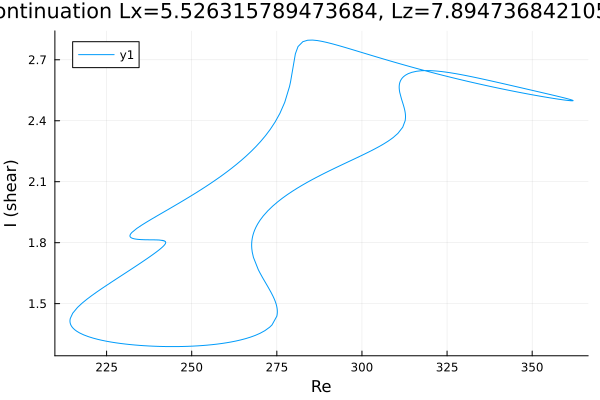

Values plotted in this chart, from the file beside it:
Re, shear
231.2, 1.658
232.6, 1.674
234, 1.689
235.4, 1.705
236.9, 1.721
238.3, 1.738
239.5, 1.752
240.3, 1.763
240.9, 1.772
241.4, 1.778
241.7, 1.783
241.9, 1.786
242, 1.789
242.1, 1.791
242.2, 1.793
242.2, 1.795
242.3, 1.796
242.3, 1.797
242.3, 1.797
242.3, 1.798
242.3, 1.799
242.3, 1.799
242.3, 1.799
242.3, 1.8
242.4, 1.8
242.4, 1.8
242.4, 1.8
242.4, 1.8
242.4, 1.8
242.4, 1.801
242.4, 1.801
242.4, 1.801
242.4, 1.801
242.4, 1.801
242.4, 1.801
242.4, 1.801
242.4, 1.801
242.4, 1.801
242.4, 1.801
242.4, 1.801
242.4, 1.801
242.4, 1.801
242.4, 1.801
242.4, 1.801
242.4, 1.801
242.4, 1.801
242.4, 1.801
242.4, 1.801
242.4, 1.801
242.4, 1.801
242.4, 1.801
242.4, 1.801
242.4, 1.801
242.4, 1.801
242.4, 1.802
242.4, 1.802
242.3, 1.803
242.3, 1.804
242.1, 1.808
241.7, 1.81
... 2,004 more rows
